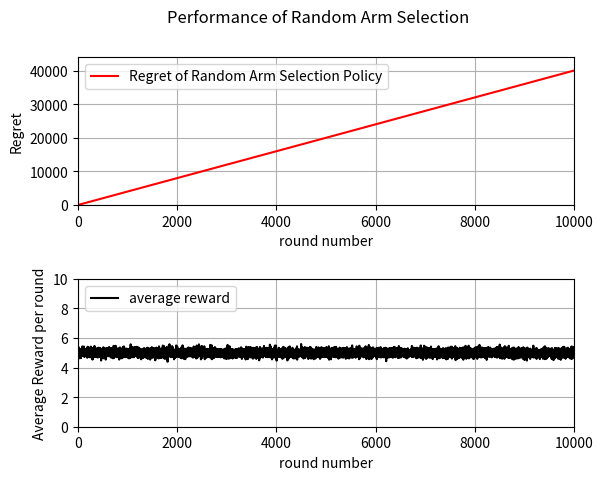

Here is the Python script that generated this plot:
"""
[redacted]
[redacted]
Date:   10/28/2024
"""
import random
import numpy as np
import math
import matplotlib.pyplot as plt
from scipy.stats import bernoulli


def cal_uni_expectation(upper, lower):
    """
    Target: calculate the expectation of the input uniform distribution
    Return: return the expectation
    """
    return (upper + lower) / 2

def arm_selection_random_selction_policy(num_of_arms):
    """
    Target: Conduct the random selection algorithm to simulate the multi-arm bandit
    Return: Return selected arm with the current algorithm
    """
    select_arm = np.random.randint(num_of_arms, size=1)   # randomly select an arm
    return select_arm


if __name__ == "__main__":
    print("=======================Random selection algorithm=======================")
    # parameters
    num_of_arms = 10                    # number of arms
    winning_parameters = np.array([tuple([0,2]), tuple([1,3]), tuple([2,4]), tuple([3,9]), tuple([4,6]), tuple([8,10]), tuple([3,5]), tuple([4,10]), tuple([5,7]), tuple([6,8])])
    # winning_parameters = np.array([0.2, 0.3, 0.85, 0.9], dtype=float)
    # max_prob = 0.9				        # record the highest probability of winning for all arms
    max_reward = np.max(np.array([cal_uni_expectation(x[1], x[0]) for x in winning_parameters]))
    optimal_arm = 5					    # index for the optimal arm
    T = 10000					        # number of rounds to simulate
    total_iteration = 200               # number of iterations to the MAB simulation

    # reward in each round average by # of iteration
    reward_round_iteration = np.zeros((T), dtype=int)

    # Go through T rounds, each round we need to select an arm
    for iteration_count in range(total_iteration):
        for round in range(T):
            # select the best arm with a specific algorithm
            select_arm = arm_selection_random_selction_policy(num_of_arms)[0]
            # generate reward for the selected arm
            # reward = bernoulli.rvs(winning_parameters[select_arm]) 
            reward = cal_uni_expectation(winning_parameters[select_arm][1], winning_parameters[select_arm][0])
            reward_round_iteration[round] += reward

    # compute average reward for each round
    average_reward_in_each_round = np.zeros (T, dtype=float)
    for round in range(T):
        average_reward_in_each_round[round] = float(reward_round_iteration[round])/float(total_iteration)
    
    # Let generate X and Y data points to plot it out
    cumulative_optimal_reward = 0.0
    cumulative_reward = 0.0
    X = np.zeros (T, dtype=int)
    Y = np.zeros (T, dtype=float)
    for round in range(T):
        X[round] = round
        cumulative_optimal_reward += max_reward
        cumulative_reward += average_reward_in_each_round[round]
        Y[round] = (cumulative_optimal_reward - cumulative_reward)

    print(f'After {T} rounds:\n',\
          f'The average cumulative reward is: {cumulative_reward}\n',
          f'The average regret is: {(cumulative_optimal_reward - cumulative_reward)}'
          )
    
    fig, axs = plt.subplots(2)   # get two figures, top is regret, bottom is average reward in each round
    fig.suptitle('Performance of Random Arm Selection')
    fig.subplots_adjust(hspace=0.5)
    axs[0].plot(X,Y, color = 'red', label='Regret of Random Arm Selection Policy')
    axs[0].set(xlabel='round number', ylabel='Regret')
    axs[0].grid(True)
    axs[0].legend(loc='upper left')
    axs[0].set_xlim(0,T)
    axs[0].set_ylim(0,1.1*(cumulative_optimal_reward - cumulative_reward))
    axs[1].plot(X, average_reward_in_each_round, color = 'black', label='average reward')
    axs[1].set(xlabel='round number', ylabel='Average Reward per round')
    axs[1].grid(True)
    axs[1].legend(loc='upper left')
    axs[1].set_xlim(0,T)
    axs[1].set_ylim(0,10.0)
    plt.savefig("random.png")
    plt.show()